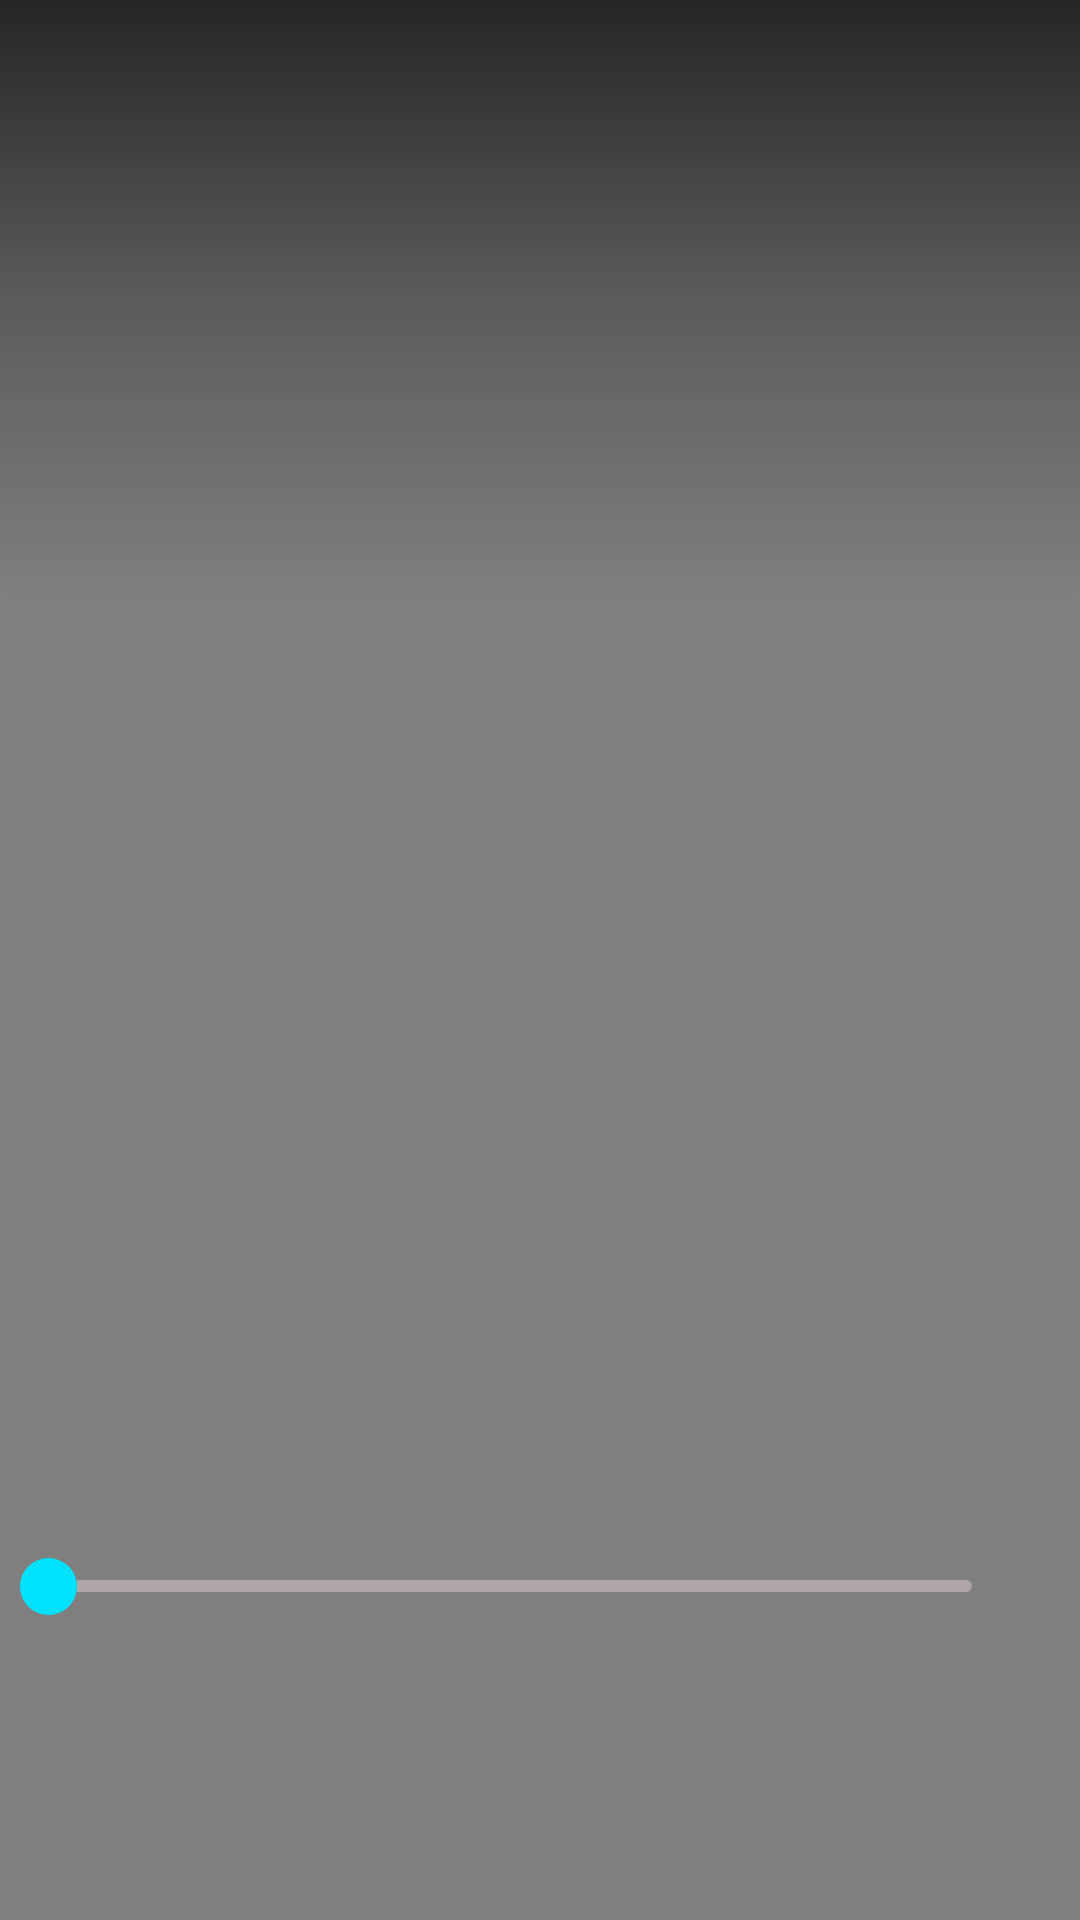

This screen was rendered from an Android layout file. Write that file and the resources it references.
<!-- AndroidManifest.xml: application theme AppTheme -->
<!-- res/layout/activity_play_video.xml -->
<?xml version="1.0" encoding="utf-8"?>
<RelativeLayout xmlns:android="http://schemas.android.com/apk/res/android"
    xmlns:app="http://schemas.android.com/apk/res-auto"
    xmlns:tools="http://schemas.android.com/tools"
    android:id="@+id/rlViewPlay"
    android:layout_width="match_parent"
    android:layout_height="match_parent"
    android:background="@color/color_background"
    tools:context=".ui.activities.PlayVideoActivity"
    tools:ignore="ContentDescription,VectorDrawableCompat">

    <VideoView
        android:id="@+id/vdPlay"
        android:layout_width="match_parent"
        android:layout_height="match_parent"
        android:layout_centerVertical="true" />

    <RelativeLayout
        android:id="@+id/rlTime"
        android:layout_width="match_parent"
        android:layout_height="match_parent">

        <RelativeLayout
            android:layout_width="match_parent"
            android:layout_height="200dp"
            android:background="@drawable/custom_view_playvideo" />

        <RelativeLayout
            android:id="@+id/rlTitle"
            android:layout_width="match_parent"
            android:layout_height="50dp"
            android:layout_marginTop="5dp">

            <ImageView
                android:id="@+id/imgBack"
                android:layout_width="48dp"
                android:layout_height="48dp"
                android:layout_centerVertical="true"
                android:padding="15dp"
                android:background="@drawable/rip_play_video"
                app:srcCompat="@drawable/ic_back"
                tools:ignore="ContentDescription,VectorDrawableCompat" />

            <TextView
                android:id="@+id/txtTitles"
                android:layout_width="wrap_content"
                android:layout_height="wrap_content"
                android:layout_centerVertical="true"
                android:layout_marginStart="6dp"
                android:layout_marginEnd="50dp"
                android:layout_toEndOf="@+id/imgBack"
                android:ellipsize="end"
                android:maxLines="1"
                android:textColor="@color/colorWhite" />

        </RelativeLayout>


        <RelativeLayout
            android:id="@+id/rlPlay"
            android:layout_width="match_parent"
            android:layout_height="wrap_content"
            android:layout_centerVertical="true">

            <ImageView
                android:id="@+id/btnPlay"
                android:layout_width="wrap_content"
                android:layout_height="wrap_content"
                android:layout_centerHorizontal="true"
                android:background="#00000000"
                android:visibility="visible"
                app:srcCompat="@drawable/bt_pause"
                tools:ignore="VectorDrawableCompat" />


            <ImageView
                android:id="@+id/btnStop"
                android:layout_width="wrap_content"
                android:layout_height="wrap_content"
                android:layout_centerHorizontal="true"
                android:layout_centerVertical="true"
                android:background="#00000000"
                android:visibility="gone"
                app:srcCompat="@drawable/ic_play_thumb1" />


            <ImageView
                android:id="@+id/imbNext"
                android:layout_width="35dp"
                android:layout_height="50dp"
                android:layout_alignParentEnd="true"
                android:layout_centerVertical="true"
                android:layout_marginEnd="50dp"
                android:background="#00000000"
                app:srcCompat="@drawable/ic_arr_right"
                tools:ignore="VectorDrawableCompat" />

            <ImageView
                android:id="@+id/imbPrer"
                android:layout_width="35dp"
                android:layout_height="50dp"
                android:layout_centerVertical="true"
                android:layout_marginStart="50dp"
                android:background="#00000000"
                app:srcCompat="@drawable/ic_arr_left"
                tools:ignore="VectorDrawableCompat" />


        </RelativeLayout>

        <RelativeLayout
            android:id="@+id/llskeebar"
            android:layout_width="match_parent"
            android:layout_height="wrap_content"
            android:layout_alignParentBottom="true"
            android:layout_marginBottom="16dp"
            android:orientation="horizontal">

            <RelativeLayout
                android:id="@+id/rlSb"
                android:layout_width="match_parent"
                android:layout_height="wrap_content">

                <SeekBar
                    android:id="@+id/sbVideo"
                    style="@style/CustomProgressBarHorizontal"
                    android:layout_width="match_parent"
                    android:layout_height="30dp"
                    android:layout_toStartOf="@+id/txtTimes"
                    android:max="1000"
                    android:progressBackgroundTint="#AEA6A6"
                    android:progressTint="@color/color_bar"
                    android:thumb="@drawable/custom_thumb_sb"
                    tools:ignore="MissingConstraints" />


                <TextView
                    android:id="@+id/txtTimes"
                    android:layout_width="wrap_content"
                    android:layout_height="wrap_content"
                    android:layout_alignParentEnd="true"
                    android:layout_centerVertical="true"
                    android:layout_marginEnd="16dp"
                    android:gravity="center"
                    android:paddingStart="4dp"
                    android:textColor="@android:color/white"
                    android:textSize="12sp"
                    tools:ignore="RtlSymmetry" />

            </RelativeLayout>


            <LinearLayout
                android:layout_width="wrap_content"
                android:layout_height="wrap_content"
                android:layout_below="@+id/rlSb"
                android:layout_centerHorizontal="true"
                android:layout_marginTop="20dp"
                android:layout_marginBottom="20dp"
                android:orientation="horizontal">

                <ImageView
                    android:id="@+id/imvSharePlay"
                    android:layout_width="40dp"
                    android:layout_height="40dp"
                    android:background="@drawable/rip_play_video"
                    android:padding="8dp"
                    app:srcCompat="@drawable/ic_share_video" />

                <ImageView
                    android:id="@+id/imbDetail"
                    android:layout_width="40dp"
                    android:layout_height="40dp"
                    android:layout_marginStart="71dp"
                    android:background="@drawable/rip_play_video"
                    android:padding="8dp"
                    app:srcCompat="@drawable/ic_detail_video1" />

                <ImageView
                    android:id="@+id/imvDeletePlay"
                    android:layout_width="40dp"
                    android:layout_height="40dp"
                    android:layout_marginStart="71dp"
                    android:background="@drawable/rip_play_video"
                    android:padding="8dp"
                    app:srcCompat="@drawable/ic_delete_video1" />

            </LinearLayout>
        </RelativeLayout>
    </RelativeLayout>

</RelativeLayout>
<!-- resources referenced by this layout -->
<resources>
  <color name="colorWhite">#FFF</color>
  <color name="color_background">#0d1821</color>
  <color name="color_bar">#00E1FF</color>
  <!-- drawable bt_pause (drawable) -->
  <?xml version="1.0" encoding="utf-8"?>
  <vector xmlns:android="http://schemas.android.com/apk/res/android"
      android:width="40dp"
      android:height="45dp"
      android:viewportWidth="45"
      android:viewportHeight="45">
  
      <path
          android:fillColor="#ffffff"
          android:pathData="M10.7,0c3,0,5.3,2.4,5.4,5.3v34.3c0,3-2.4,5.3-5.3,5.3c-3,0-5.3-2.4-5.3-5.3V5.3 C5.4,2.4,7.8,0,10.7,0z M34.3,0c2.9,0,5.3,2.4,5.3,5.3v34.3c0,3-2.4,5.3-5.3,5.3c-3,0-5.3-2.4-5.3-5.3V5.3C28.9,2.4,31.3,0,34.3,0z" />
  </vector>
  <!-- drawable custom_thumb_sb (drawable) -->
  <?xml version="1.0" encoding="utf-8"?>
  <shape xmlns:android="http://schemas.android.com/apk/res/android"
      android:shape="oval">
  
      <solid android:color="@color/color_bar"/>
      <size android:height="19dp"
          android:width="19dp"/>
  
  </shape>
  <!-- drawable custom_view_playvideo (drawable) -->
  <?xml version="1.0" encoding="utf-8"?>
  <shape xmlns:android="http://schemas.android.com/apk/res/android">
      <gradient
              android:angle="270"
              android:centerColor="#48000000"
              android:endColor="#00ffffff"
              android:startColor="#B5000000" />
      <corners
              android:bottomLeftRadius="5dp"
              android:bottomRightRadius="5dp" />
  </shape>
  <!-- drawable ic_back (drawable) -->
  <vector xmlns:android="http://schemas.android.com/apk/res/android"
      android:width="30dp"
      android:height="30dp"
      android:viewportWidth="30"
      android:viewportHeight="30">
    <path
        android:pathData="M28.7,13.7H4.4l5.8,-5.8c0.5,-0.5 0.5,-1.3 0,-1.8c-0.5,-0.5 -1.3,-0.5 -1.8,0l-8,8c-0.5,0.5 -0.5,1.3 0,1.8l8,8c0.3,0.3 0.6,0.4 0.9,0.4c0.3,0 0.7,-0.1 0.9,-0.4c0.5,-0.5 0.5,-1.3 0,-1.8l-5.8,-5.8h24.3c0.7,0 1.3,-0.6 1.3,-1.3C30,14.3 29.4,13.7 28.7,13.7z"
        android:fillColor="#ffffff"/>
  </vector>
  <!-- drawable ic_play_thumb1 (drawable) -->
  <vector xmlns:android="http://schemas.android.com/apk/res/android"
      android:width="42dp"
      android:height="42dp"
      android:viewportWidth="30"
      android:viewportHeight="30">
    <path
        android:pathData="M26.3,12.9L6.4,0.3C5.8,-0.1 5,0 4.5,0C2.3,0 2.3,1.7 2.3,2.1v25.7c0,0.4 0,2.1 2.2,2.1c0.6,0 1.3,0.1 1.9,-0.3l20,-12.6c1.6,-1 1.4,-2.1 1.4,-2.1S28,13.8 26.3,12.9z"
        android:fillColor="#FFF"
        android:fillType="evenOdd"/>
  </vector>
  <!-- drawable rip_play_video (drawable-v21) -->
  <?xml version="1.0" encoding="utf-8"?>
  <ripple xmlns:android="http://schemas.android.com/apk/res/android"
      xmlns:tools="http://schemas.android.com/tools"
      android:color="@color/colorBackgroundFagLink"
      tools:targetApi="lollipop">
      <item android:id="@android:id/mask">
          <shape android:shape="rectangle">
              <solid android:color="#1f2933" />
              <corners android:radius="@dimen/size_16_dp"/>
          </shape>
      </item>
  
  
      <item android:id="@+id/llAbout">
          <shape android:shape="rectangle">
              <solid android:color="#00000000"/>
              <corners android:radius="@dimen/size_16_dp"/>
          </shape>
      </item>
  
  
  </ripple>
  <style name="CustomProgressBarHorizontal" parent="android:Widget.ProgressBar.Horizontal">
          <item name="android:minHeight">3dip</item>
          <item name="android:maxHeight">4dip</item>
          <item name="android:thumb">@color/color_bar</item>
      </style>
  <style name="AppTheme" parent="Theme.AppCompat.Light.NoActionBar">
          
          <item name="colorPrimary">@color/colorPrimary</item>
          <item name="colorPrimaryDark">@color/colorPrimaryDark</item>
          <item name="colorAccent">@color/colorAccent</item>
      </style>
  <color name="colorBackgroundFagLink">#1f2933</color>
  <dimen name="size_16_dp">16dp</dimen>
  <color name="colorPrimary">#006fff</color>
  <color name="colorPrimaryDark">#FFF</color>
  <color name="colorAccent">#006fff</color>
</resources>
